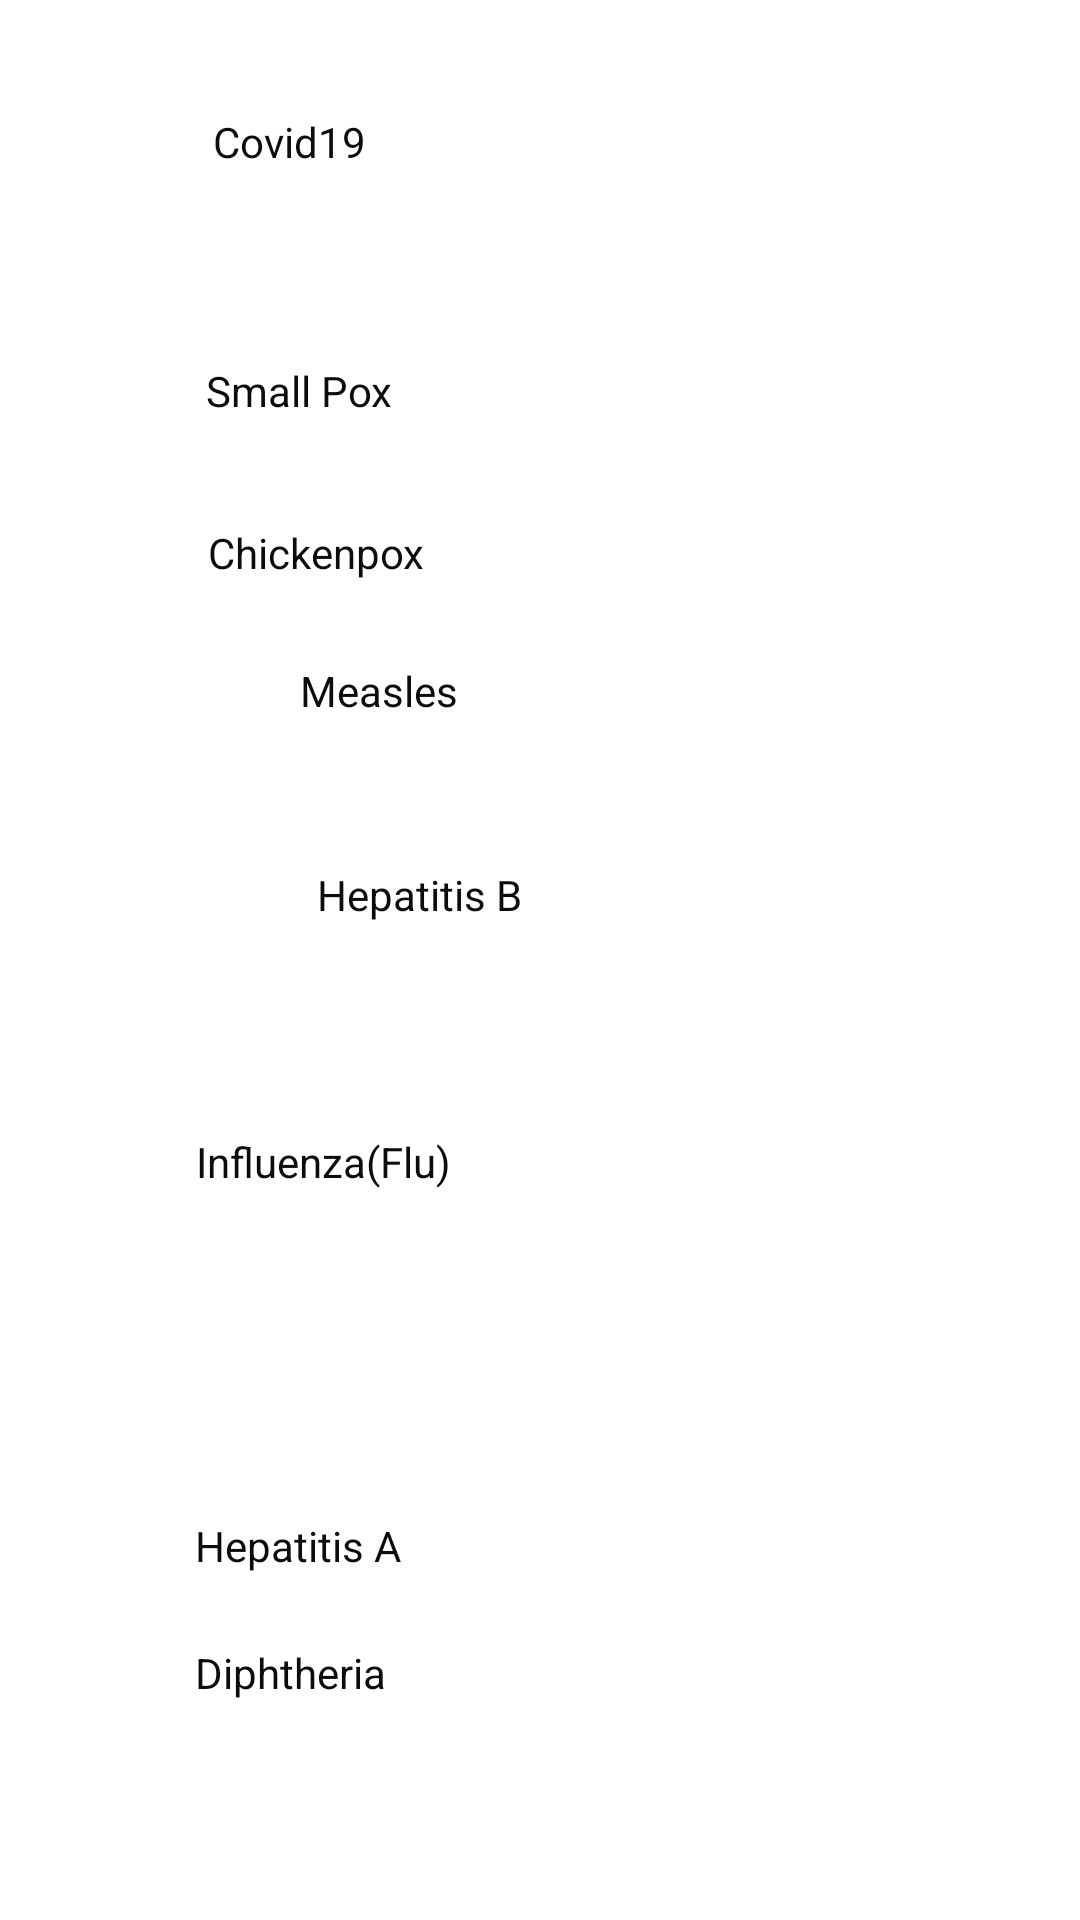

Layout XML and referenced resources for this Android screen:
<!-- AndroidManifest.xml: application theme Theme.VaxDiscussions -->
<!-- res/layout/activity_vaccine_info.xml -->
<?xml version="1.0" encoding="utf-8"?>
<androidx.constraintlayout.widget.ConstraintLayout
    xmlns:android="http://schemas.android.com/apk/res/android"
    xmlns:app="http://schemas.android.com/apk/res-auto"
    xmlns:tools="http://schemas.android.com/tools"
    android:layout_width="match_parent"
    android:layout_height="match_parent"
    tools:context=".activities.ProfileMenu">

    <TextView
        android:id="@+id/vaccine_info8"
        android:layout_width="285dp"
        android:layout_height="45dp"
        android:layout_marginStart="24dp"
        android:layout_marginLeft="24dp"
        android:layout_marginTop="24dp"
        android:layout_marginBottom="128dp"
        android:drawableLeft="@drawable/ic_baseline_arrow_forward_ios_24"
        android:drawableEnd="@drawable/ic_baseline_arrow_forward_ios_24"
        android:drawableRight="@drawable/ic_baseline_arrow_forward_ios_24"
        android:ems="10"
        android:inputType="textPersonName"
        android:text="@string/vaccine_name4"
        android:textColor="#0C0C0C"
        app:layout_constraintBottom_toBottomOf="parent"
        app:layout_constraintEnd_toEndOf="parent"
        app:layout_constraintHorizontal_bias="0.803"
        app:layout_constraintStart_toStartOf="parent"
        app:layout_constraintTop_toBottomOf="@+id/vaccine_info3" />

    <TextView
        android:id="@+id/vaccine_info6"
        android:layout_width="283dp"
        android:layout_height="37dp"
        android:layout_marginStart="107dp"
        android:layout_marginLeft="107dp"
        android:layout_marginTop="35dp"
        android:layout_marginBottom="27dp"
        android:drawableLeft="@drawable/ic_baseline_arrow_forward_ios_24"
        android:drawableEnd="@drawable/ic_baseline_arrow_forward_ios_24"
        android:drawableRight="@drawable/ic_baseline_arrow_forward_ios_24"
        android:ems="10"
        android:inputType="textPersonName"
        android:text="@string/vaccine_name6"
        android:textColor="#0C0C0C"
        app:layout_constraintBottom_toTopOf="@+id/vaccine_info3"
        app:layout_constraintEnd_toEndOf="parent"
        app:layout_constraintHorizontal_bias="0.047"
        app:layout_constraintStart_toStartOf="parent"
        app:layout_constraintTop_toBottomOf="@+id/vaccine_info2"
        app:layout_constraintVertical_bias="0.783" />


    <TextView
        android:id="@+id/user_info"
        android:layout_width="349dp"
        android:layout_height="52dp"
        android:layout_marginStart="24dp"
        android:layout_marginLeft="24dp"
        android:layout_marginTop="16dp"
        android:layout_marginEnd="24dp"
        android:layout_marginRight="24dp"
        android:ems="10"
        android:inputType="textPersonName"
        android:text="@string/user_first_name"
        android:textColor="#0C0C0C"
        app:layout_constraintBottom_toTopOf="@+id/vaccine_info"
        app:layout_constraintEnd_toEndOf="parent"
        app:layout_constraintHorizontal_bias="0.0"
        app:layout_constraintStart_toStartOf="parent"
        app:layout_constraintTop_toTopOf="parent" />

    <TextView
        android:id="@+id/vaccine_info"
        android:layout_width="279dp"
        android:layout_height="43dp"
        android:layout_marginStart="24dp"
        android:layout_marginLeft="24dp"
        android:layout_marginTop="8dp"
        android:layout_marginBottom="24dp"
        android:drawableLeft="@drawable/ic_baseline_arrow_forward_ios_24"
        android:drawableEnd="@drawable/ic_baseline_arrow_forward_ios_24"
        android:drawableRight="@drawable/ic_baseline_arrow_forward_ios_24"
        android:ems="10"
        android:inputType="textPersonName"
        android:text="@string/vaccine_name"
        android:textColor="#0C0C0C"
        app:layout_constraintBottom_toTopOf="@+id/vaccine_info2"
        app:layout_constraintEnd_toEndOf="parent"
        app:layout_constraintHorizontal_bias="0.824"
        app:layout_constraintStart_toStartOf="parent"
        app:layout_constraintTop_toBottomOf="@+id/user_info" />

    <TextView
        android:id="@+id/vaccine_info2"
        android:layout_width="286dp"
        android:layout_height="43dp"
        android:layout_marginStart="24dp"
        android:layout_marginLeft="24dp"
        android:layout_marginTop="16dp"
        android:layout_marginBottom="22dp"
        android:drawableLeft="@drawable/ic_baseline_arrow_forward_ios_24"
        android:drawableEnd="@drawable/ic_baseline_arrow_forward_ios_24"
        android:drawableRight="@drawable/ic_baseline_arrow_forward_ios_24"
        android:ems="10"
        android:inputType="textPersonName"
        android:text="@string/vaccine_name1"
        android:textColor="#0C0C0C"
        app:layout_constraintBottom_toTopOf="@+id/vaccine_info4"
        app:layout_constraintEnd_toEndOf="parent"
        app:layout_constraintHorizontal_bias="0.891"
        app:layout_constraintStart_toStartOf="parent"
        app:layout_constraintTop_toBottomOf="@+id/vaccine_info" />

    <TextView
        android:id="@+id/vaccine_info5"
        android:layout_width="285dp"
        android:layout_height="42dp"
        android:layout_marginStart="24dp"
        android:layout_marginLeft="24dp"
        android:layout_marginTop="11dp"
        android:layout_marginBottom="4dp"
        android:drawableLeft="@drawable/ic_baseline_arrow_forward_ios_24"
        android:drawableEnd="@drawable/ic_baseline_arrow_forward_ios_24"
        android:drawableRight="@drawable/ic_baseline_arrow_forward_ios_24"
        android:ems="10"
        android:inputType="textPersonName"
        android:text="@string/vaccine_name5"
        android:textColor="#0C0C0C"
        app:layout_constraintBottom_toTopOf="@+id/vaccine_info4"
        app:layout_constraintEnd_toEndOf="parent"
        app:layout_constraintHorizontal_bias="0.892"
        app:layout_constraintStart_toStartOf="parent"
        app:layout_constraintTop_toBottomOf="@+id/vaccine_info2" />

    <TextView
        android:id="@+id/vaccine_info3"
        android:layout_width="285dp"
        android:layout_height="45dp"
        android:layout_marginStart="24dp"
        android:layout_marginLeft="24dp"
        android:layout_marginTop="104dp"
        android:layout_marginBottom="59dp"
        android:drawableLeft="@drawable/ic_baseline_arrow_forward_ios_24"
        android:drawableEnd="@drawable/ic_baseline_arrow_forward_ios_24"
        android:drawableRight="@drawable/ic_baseline_arrow_forward_ios_24"
        android:ems="10"
        android:inputType="textPersonName"
        android:text="@string/vaccine_name2"
        android:textColor="#0C0C0C"
        app:layout_constraintBottom_toTopOf="@+id/vaccine_info8"
        app:layout_constraintEnd_toEndOf="parent"
        app:layout_constraintHorizontal_bias="0.813"
        app:layout_constraintStart_toStartOf="parent"
        app:layout_constraintTop_toBottomOf="@+id/vaccine_info4" />

    <TextView
        android:id="@+id/vaccine_info7"
        android:layout_width="285dp"
        android:layout_height="45dp"
        android:layout_marginStart="24dp"
        android:layout_marginLeft="24dp"
        android:layout_marginBottom="47dp"
        android:drawableLeft="@drawable/ic_baseline_arrow_forward_ios_24"
        android:drawableEnd="@drawable/ic_baseline_arrow_forward_ios_24"
        android:drawableRight="@drawable/ic_baseline_arrow_forward_ios_24"
        android:ems="10"
        android:inputType="textPersonName"
        android:text="@string/vaccine_name7"
        android:textColor="#0C0C0C"
        app:layout_constraintBottom_toBottomOf="parent"
        app:layout_constraintEnd_toEndOf="parent"
        app:layout_constraintHorizontal_bias="0.803"
        app:layout_constraintStart_toStartOf="parent" />

    <TextView
        android:id="@+id/vaccine_info4"
        android:layout_width="283dp"
        android:layout_height="37dp"
        android:layout_marginStart="107dp"
        android:layout_marginLeft="107dp"
        android:layout_marginTop="35dp"
        android:layout_marginBottom="16dp"
        android:drawableLeft="@drawable/ic_baseline_arrow_forward_ios_24"
        android:drawableEnd="@drawable/ic_baseline_arrow_forward_ios_24"
        android:drawableRight="@drawable/ic_baseline_arrow_forward_ios_24"
        android:ems="10"
        android:inputType="textPersonName"
        android:text="@string/vaccine_name3"
        android:textColor="#0C0C0C"
        app:layout_constraintBottom_toTopOf="@+id/vaccine_info3"
        app:layout_constraintEnd_toEndOf="parent"
        app:layout_constraintHorizontal_bias="0.238"
        app:layout_constraintStart_toStartOf="parent"
        app:layout_constraintTop_toBottomOf="@+id/vaccine_info2" />

</androidx.constraintlayout.widget.ConstraintLayout>
<!-- resources referenced by this layout -->
<resources>
  <string name="user_first_name">Full Name</string>
  <string name="vaccine_name">Covid19</string>
  <string name="vaccine_name1">Small Pox</string>
  <string name="vaccine_name2">Influenza(Flu)</string>
  <string name="vaccine_name3">Measles</string>
  <string name="vaccine_name4">Hepatitis A</string>
  <string name="vaccine_name5">Chickenpox</string>
  <string name="vaccine_name6">Hepatitis B</string>
  <string name="vaccine_name7">Diphtheria</string>
  <style name="Theme.VaxDiscussions" parent="Theme.MaterialComponents.DayNight.DarkActionBar">
          
          <item name="colorPrimary">@color/purple_500</item>
          <item name="colorPrimaryVariant">@color/purple_700</item>
          <item name="colorOnPrimary">@color/white</item>
          
          <item name="colorSecondary">@color/teal_200</item>
          <item name="colorSecondaryVariant">@color/teal_700</item>
          <item name="colorOnSecondary">@color/black</item>
          
          <item name="android:statusBarColor" tools:targetApi="l">?attr/colorPrimaryVariant</item>
          
      </style>
  <!-- not gathered from this repository: default colours our renderer supplied (Android Studio template values) -->
  <color name="purple_500">#FF6200EE</color>
  <color name="purple_700">#FF3700B3</color>
  <color name="teal_200">#FF03DAC5</color>
  <color name="teal_700">#FF018786</color>
  <color name="black">#FF000000</color>
  <color name="white">#FFFFFFFF</color>
</resources>
